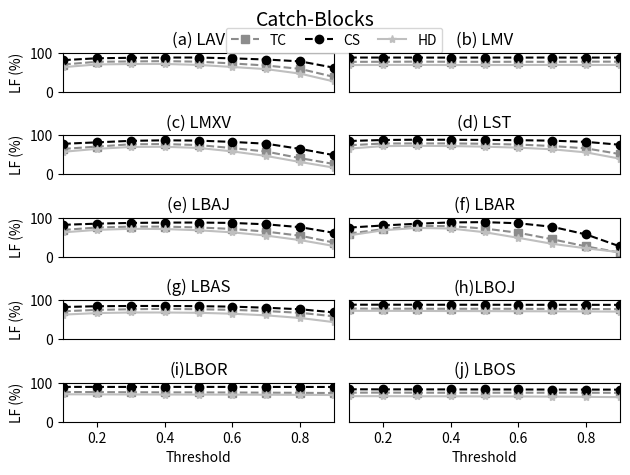

Write the Python code that produced this figure.

import matplotlib.pyplot as plt
from matplotlib.font_manager import FontProperties



#"""
path = "F:\\Research\\L5IMBAL\\result\\"

"""
path = "E:\\Sangeeta\\Research\\L5IMBAL\\result\\"
"""

plt.figure(1)                # the first figure

thres = [0.1, 0.2, 0.3, 0.4, 0.5, 0.6, 0.7, 0.8, 0.9]

lav_tom= [69.89, 76.92, 77.79, 78.6, 77.17, 72.67, 67.29, 58.73, 38.01]
lav_cloud = [81.12, 85.94, 87.2, 87.8,87.86, 85.77,82.72, 78.02,61.68]
lav_hd =[63.18, 70.07, 71.18, 71.33, 68.9, 63.56, 58.05, 46.51, 26.31]
ax1 =plt.subplot(5,2,1)             # the first subplot in the first figure
ax1.plot( thres, lav_tom, 'ks--', color ='0.55', label = "TC")
ax1.plot( thres, lav_cloud, 'ko--', label ="CS")
ax1.plot( thres, lav_hd, 'k*-', color='0.75', label ="HD")    
ax1.set_ylim(0,100)
ax1.set_xlim(0.1, 0.9)
ax1.xaxis.set_visible(False)
ax1.set_ylabel("LF (%)")

ax1.set_title("(a) LAV")
fontP = FontProperties()
fontP.set_size('small')
plt.legend(bbox_to_anchor=(0.6, 1.00, 0.8, .102), loc=3,
           ncol=3, mode="expand", borderaxespad=0.)
#plt.legend(  loc= 'upper left', bbox_to_anchor = (0.54,0.02), ncol=3)

lmv_tom = [76.79, 76.95, 77.31, 77.02, 76.81, 77.01, 76.81, 77.38, 77.19]
lmv_cloud = [87.81, 87.79, 87.75, 87.66, 87.8, 87.67, 87.88, 87.67, 87.9]
lmv_hd = [68.51, 68.81, 68.86, 68.6, 68.59, 68.68, 68.86, 68.6, 68.94]
ax2 =plt.subplot(5,2,2)             # the second subplot in the first figure
ax2.plot( thres, lmv_tom, 'ks--', color='0.55',label = "TC")
ax2.plot( thres, lmv_cloud, 'ko--', label ="CS")
ax2.plot( thres, lmv_hd, 'k*-', color='0.75',label ="HD")    
ax2.set_ylim(0,100)
ax2.set_xlim(0.1, 0.9)
ax2.xaxis.set_visible(False)
ax2.yaxis.set_visible(False)
ax2.set_title("(b) LMV")


lmxv_tom = [65, 70.98, 76.91,77.51, 74.81, 67.22, 58.17, 41.28, 26.22]
lmxv_cloud = [78.15, 81.89, 85.76, 87.12,86.35,82.97,78.36,65.04,49]
lmxv_hd = [57.62,65.19,70.05,70.46,67.57,58.57,46.93,31.4,16.82]
ax3 =plt.subplot(5,2,3)             # the second subplot in the first figure
ax3.plot( thres, lmxv_tom, 'ks--', color='0.55',label = "TC")
ax3.plot( thres, lmxv_cloud, 'ko--', label ="CS")
ax3.plot( thres, lmxv_hd, 'k*-', color='0.75',label ="HD")    
ax3.set_ylim(0,100)
ax3.set_xlim(0.1, 0.9)
ax3.xaxis.set_visible(False)
ax3.title.set_text("(c) LMXV")
ax3.set_ylabel("LF (%)")


lst_tom = [74.37,78.94,79.12,79.15,78.23,76.14,72.5,66.4,51.74]
lst_cloud = [85.35,87.91,88.67,88.55,88.14,87.47,86.13,83.09,75.7]
lst_hd = [65.78,72.24,72.94,72.36,70.83,68.24,64.04,56.07,39.9]
ax4 =plt.subplot(5,2,4)             # the second subplot in the first figure
ax4.plot( thres, lst_tom, 'ks--', color='0.55', label = "TC")
ax4.plot( thres, lst_cloud, 'ko--', label ="CS")
ax4.plot( thres, lst_hd, 'k*-', color='0.75',label ="HD")    
ax4.set_ylim(0,100)
ax4.set_xlim(0.1, 0.9)
ax4.xaxis.set_visible(False)
ax4.yaxis.set_visible(False)
ax4.set_title("(d) LST")


lbaj_tom = [68.77, 75.09, 77.32, 77.35,75.16,71.34,64.44,53.98,36.31]
lbaj_cloud = [81.93, 84.95, 86.85,87.66,87.82,86.77,83.25,75.87,61.37]
lbaj_hd = [62.52,69,71.72,71.13,67.96,62.56,54.28,42.67,27.54]
ax5 =plt.subplot(5,2,5)             # the second subplot in the first figure
ax5.plot( thres, lbaj_tom, 'ks--', color='0.55',label = "TC")
ax5.plot( thres, lbaj_cloud, 'ko--', label ="CS")
ax5.plot( thres, lbaj_hd, 'k*-',color='0.75', label ="HD")    
ax5.set_ylim(0,100)
ax5.set_xlim(0.1, 0.9)
ax5.xaxis.set_visible(False)
ax5.set_title("(e) LBAJ")
ax5.set_ylabel("LF (%)")

lbar_tom = [59.57, 70.75, 79.14, 78.58, 72.41, 61.55, 44.85, 26.47, 10.73]
lbar_cloud = [74.82, 80.22, 84.76, 88.13, 88.83,85.95,76.89,57.21,26.42]
lbar_hd = [54.85, 67.9,73.97,72.4,63,48.47,33.16, 21.57, 11.55]
ax6 =plt.subplot(5,2,6)             # the second subplot in the first figure
ax6.plot( thres, lbar_tom, 'ks--',color='0.55', label = "TC")
ax6.plot( thres, lbar_cloud, 'ko--', label ="CS")
ax6.plot( thres, lbar_hd, 'k*-',color='0.75', label ="HD")    
ax6.set_ylim(0,100)
ax6.set_xlim(0.1, 0.9)
ax6.xaxis.set_visible(False)
ax6.yaxis.set_visible(False)
ax6.set_title("(f) LBAR")


lbas_tom = [71.81, 75.35, 77.05, 77.94,77, 75.47,72.31,67.81,58.83]
lbas_cloud = [82.77, 84.7,85.41,85.36,84.87,83.68,80.9,76.92,68.91]
lbas_hd = [63.17,67.15,68.64,68.67,67.88,65.54,61.24,54.55,43.83]
ax7 =plt.subplot(5,2,7)             # the second subplot in the first figure
ax7.plot( thres, lbas_tom, 'ks--', color='0.55',label = "TC")
ax7.plot( thres, lbas_cloud, 'ko--', label ="CS")
ax7.plot( thres, lbas_hd, 'k*-', color='0.75',label ="HD")    
ax7.set_ylim(0,100)
ax7.set_xlim(0.1, 0.9)
ax7.xaxis.set_visible(False)
ax7.set_title("(g) LBAS")
ax7.set_ylabel("LF (%)")



lboj_tom = [78.73,78.35, 78.31, 78.15, 78.25, 77.99, 77.82, 77.6, 77.18]
lboj_cloud = [88.66, 88.68, 88.6, 88.55,88.53, 88.43,88.41, 88.34, 88.26]
lboj_hd = [72.96, 72.86, 72.65, 72.33, 72.2, 71.86, 71.68,71.32, 70.87]
ax8 =plt.subplot(5,2,8)             # the second subplot in the first figure
ax8.plot( thres, lboj_tom, 'ks--',color='0.55', label = "TC")
ax8.plot( thres, lboj_cloud, 'ko--', label ="CS")
ax8.plot( thres, lboj_hd, 'k*-', color='0.75',label ="HD")    
ax8.set_ylim(0,100)
ax8.set_xlim(0.1, 0.9)
ax8.xaxis.set_visible(False)
ax8.yaxis.set_visible(False)
ax8.set_title("(h)LBOJ")


lbor_tom = [76.32,76.07,75.72,75.36,75.29,75.03,74.61,74.17,73.64]
lbor_cloud = [89.42,89.4,89.35,89.41,89.4,89.35,89.33,89.28,89.27]
lbor_hd = [70.43, 70.15, 69.98, 69.83, 69.64, 69.56, 69.31, 69.02,68.57]
ax9 =plt.subplot(5,2,9)             # the second subplot in the first figure
ax9.plot( thres, lbor_tom, 'ks--', color='0.55',label = "TC")
ax9.plot( thres, lbor_cloud, 'ko--', label ="CS")
ax9.plot( thres, lbor_hd, 'k*-', color='0.75',label ="HD")    
ax9.set_ylim(0,100)
ax9.set_xlim(0.1, 0.9)
ax9.set_title("(i)LBOR")
ax9.set_xlabel("Threshold")
ax9.set_ylabel("LF (%)")



lbos_tom = [74.63, 74.76, 74.56, 74.39, 74.37, 74.51, 74.47, 74.41, 74.2]
lbos_cloud = [83.29, 83.1, 83.04, 82.98, 82.84, 82.75, 82.62, 82.52, 82.31]
lbos_hd = [65.67, 65.6, 65.35, 65.28, 65.03, 64.9, 64.45, 63.93, 63.09]
ax10 =plt.subplot(5,2,10)             # the second subplot in the first figure
ax10.plot( thres, lbos_tom, 'ks--', color='0.55',label = "TC")
ax10.plot( thres, lbos_cloud, 'ko--', label ="CS")
ax10.plot( thres, lbos_hd, 'k*-',color='0.75', label ="HD")    
ax10.set_ylim(0,100)
ax10.set_xlim(0.1, 0.9)
ax10.yaxis.set_visible(False)
ax10.set_title("(j) LBOS")
ax10.set_xlabel("Threshold")




#plt.legend(bbox_to_anchor=(0., 1.02, 1., .102), loc=2, borderaxespad=0.)

plt.rcParams.update({'font.size': 10})
plt.tight_layout()
plt.suptitle("Catch-Blocks",  fontsize=14)
plt.subplots_adjust(top=0.89)

plt.savefig(path+"\\logim-ensem-thres-catch.pdf")
plt.show()